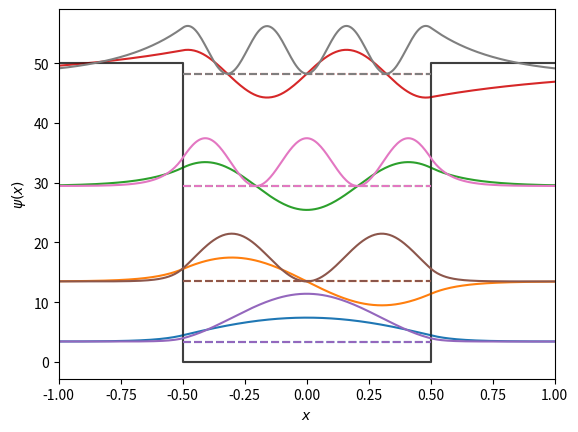

Generate this figure with matplotlib:
import numpy as np
import matplotlib.pyplot as plt
from scipy.integrate import solve_bvp
from scipy.optimize import root_scalar

def V(x, V0=50, a=1):
    if np.iterable(x):
        return np.array([V(xi, V0, a) for xi in x])
    elif np.abs(x) < a/2:
        return 0
    else:
        return V0

def fun(x, y, p):
    E = p[0]
    return np.vstack((y[1], -2*(E - V(x))*y[0]))

def bc(ya, yb, p):
    return np.array([ya[0], yb[0], ya[1] - 0.001])

x = np.linspace(-1.5, 1.5, 11)

y_i = np.zeros((2, x.size))
y_i[0,4] = 0.1

def fk(E, V0=50, a=1, n=1):
    """Returns the error in the equality:
        k2 = k1 * tan(k1 * a / 2) for odd n (even parity solutions); or
       -k2 = k1 * cot(k1 * a / 2) for even n (odd parity solutions),
        where k1 = sqrt(2 * E) and k2 = sqrt(2 * (V0 - E)) for E < V0.
    """
    k1 = np.sqrt(2 * E)
    k2 = np.sqrt(2 * (V0 - E))
    if n % 2:
        return k2 - k1 * np.tan(k1 * a / 2)
    else:
        return k2 + k1 / np.tan(k1 * a / 2)

def Eanalytic(V0=50, a=1, pts=100):
    """Finds the roots of the fk between 0 and V0 for odd and even n."""
    Ei = np.linspace(0.0, V0, pts)
    roots = []
    for n in [1, 2]:
        for i in range(pts - 1):
            soln = root_scalar(fk, args=(V0, a, n), x0=Ei[i], x1=Ei[i + 1])
            if soln.converged and np.around(soln.root, 9) not in roots:
                roots.append(np.around(soln.root, 9))
    return np.sort(roots)

Elist = Eanalytic()
print(Elist)

solns = [solve_bvp(fun, bc, x, y_i, p=[Ei]) for Ei in Elist]

for i, soln in enumerate(solns):
    print(f"n = {i+1}:", "success = {success}; niter = {niter}".format(**soln))

np.array([soln.p[0] - Ei for soln, Ei in zip(solns, Elist)])

x_plot = np.linspace(x.min(), x.max(), 500)
plt.plot(x_plot, V(x_plot), drawstyle='steps-mid', c='k', alpha=0.5)
for soln in solns:
    y_plot = soln.sol(x_plot)[0]
    l = plt.plot(x_plot, 4 * y_plot / y_plot.max() + soln.p[0])
    plt.axhline(soln.p[0], xmin=0.25, xmax=0.75, ls='--', c=l[0].get_color())
plt.axis(xmin=-1, xmax=1)
plt.xlabel(r'$x$')
plt.ylabel(r'$\psi(x)$')
plt.show()

x_plot = np.linspace(x.min(), x.max(), 500)
plt.plot(x_plot, V(x_plot), drawstyle='steps-mid', c='k', alpha=0.5)
for soln in solns:
    y_plot = soln.sol(x_plot)[0]
    l = plt.plot(x_plot, 8 * y_plot**2 / y_plot.max()**2 + soln.p[0])
    plt.axhline(soln.p[0], xmin=0.25, xmax=0.75, ls='--', c=l[0].get_color())
plt.axis(xmin=-1, xmax=1)
plt.xlabel(r'$x$')
plt.ylabel(r'$\psi(x)$')
plt.show()






